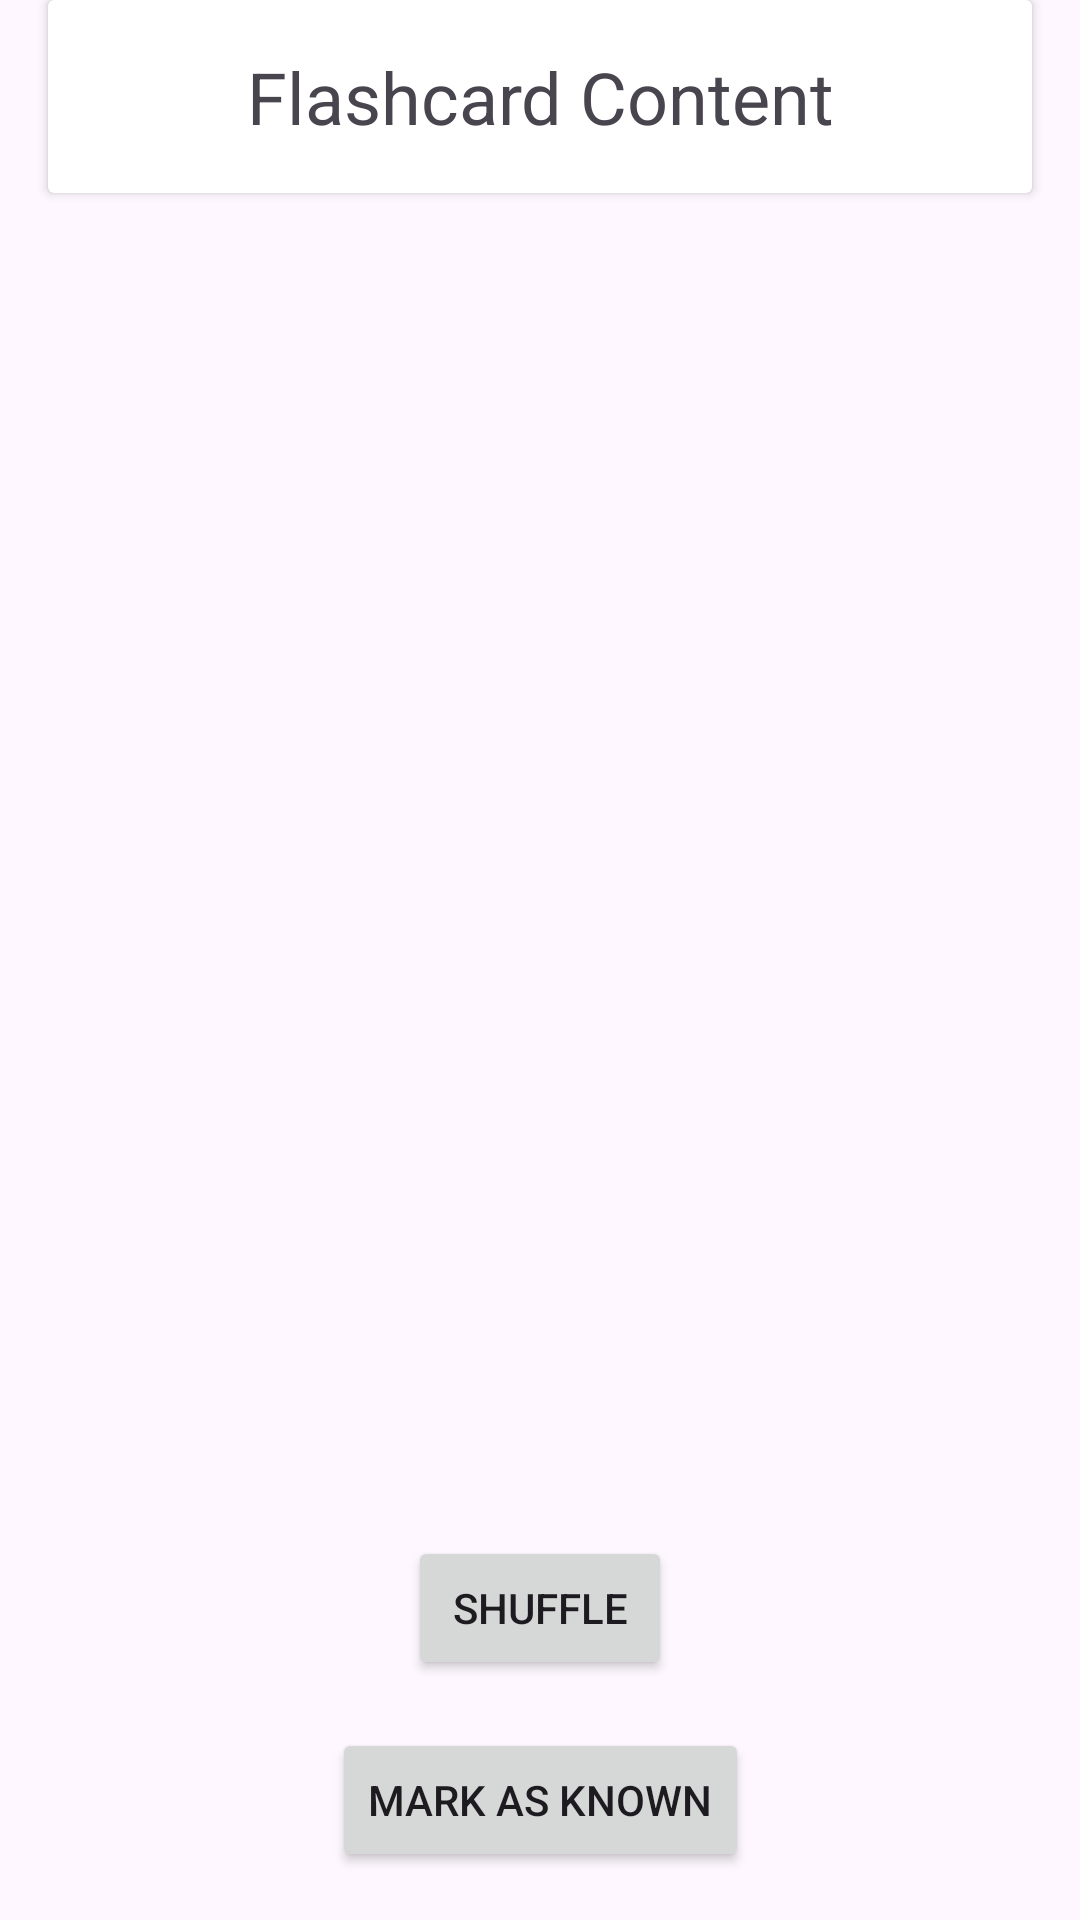

Android layout source for this screen:
<!-- AndroidManifest.xml: application theme Theme.FlashCardProject -->
<!-- res/layout/activity_flashcard_view_screen.xml -->
<androidx.constraintlayout.widget.ConstraintLayout xmlns:android="http://schemas.android.com/apk/res/android"
    xmlns:app="http://schemas.android.com/apk/res-auto"
    xmlns:tools="http://schemas.android.com/tools"
    android:id="@+id/main"
    android:layout_width="match_parent"
    android:layout_height="match_parent"
    tools:context=".Flashcard_View_Screen">

    <androidx.cardview.widget.CardView
        android:layout_width="match_parent"
        android:layout_height="wrap_content"
        android:layout_margin="16dp"
        android:elevation="8dp"
        android:radius="12dp">

        <TextView
            android:id="@+id/flashcardContent"
            android:layout_width="match_parent"
            android:layout_height="wrap_content"
            android:text="Flashcard Content"
            android:textSize="24sp"
            android:gravity="center"
            android:padding="16dp"
            app:layout_constraintTop_toTopOf="parent"
            app:layout_constraintBottom_toTopOf="@+id/shuffleButton"
            app:layout_constraintStart_toStartOf="parent"
            app:layout_constraintEnd_toEndOf="parent" />
    </androidx.cardview.widget.CardView>

    <Button
        android:id="@+id/shuffleButton"
        android:layout_width="wrap_content"
        android:layout_height="wrap_content"
        android:text="Shuffle"
        app:layout_constraintBottom_toTopOf="@+id/button"
        app:layout_constraintEnd_toEndOf="parent"
        app:layout_constraintStart_toStartOf="parent"
        android:layout_marginBottom="16dp" />

    <Button
        android:id="@+id/button"
        android:layout_width="wrap_content"
        android:layout_height="wrap_content"
        android:text="Mark as Known"
        app:layout_constraintBottom_toBottomOf="parent"
        app:layout_constraintEnd_toEndOf="parent"
        app:layout_constraintStart_toStartOf="parent"
        android:layout_marginBottom="16dp" />

</androidx.constraintlayout.widget.ConstraintLayout>
<!-- resources referenced by this layout -->
<resources>
  <style name="Theme.FlashCardProject" parent="Base.Theme.FlashCardProject" />
  <style name="Base.Theme.FlashCardProject" parent="Theme.Material3.DayNight.NoActionBar">
          
          
      </style>
</resources>
